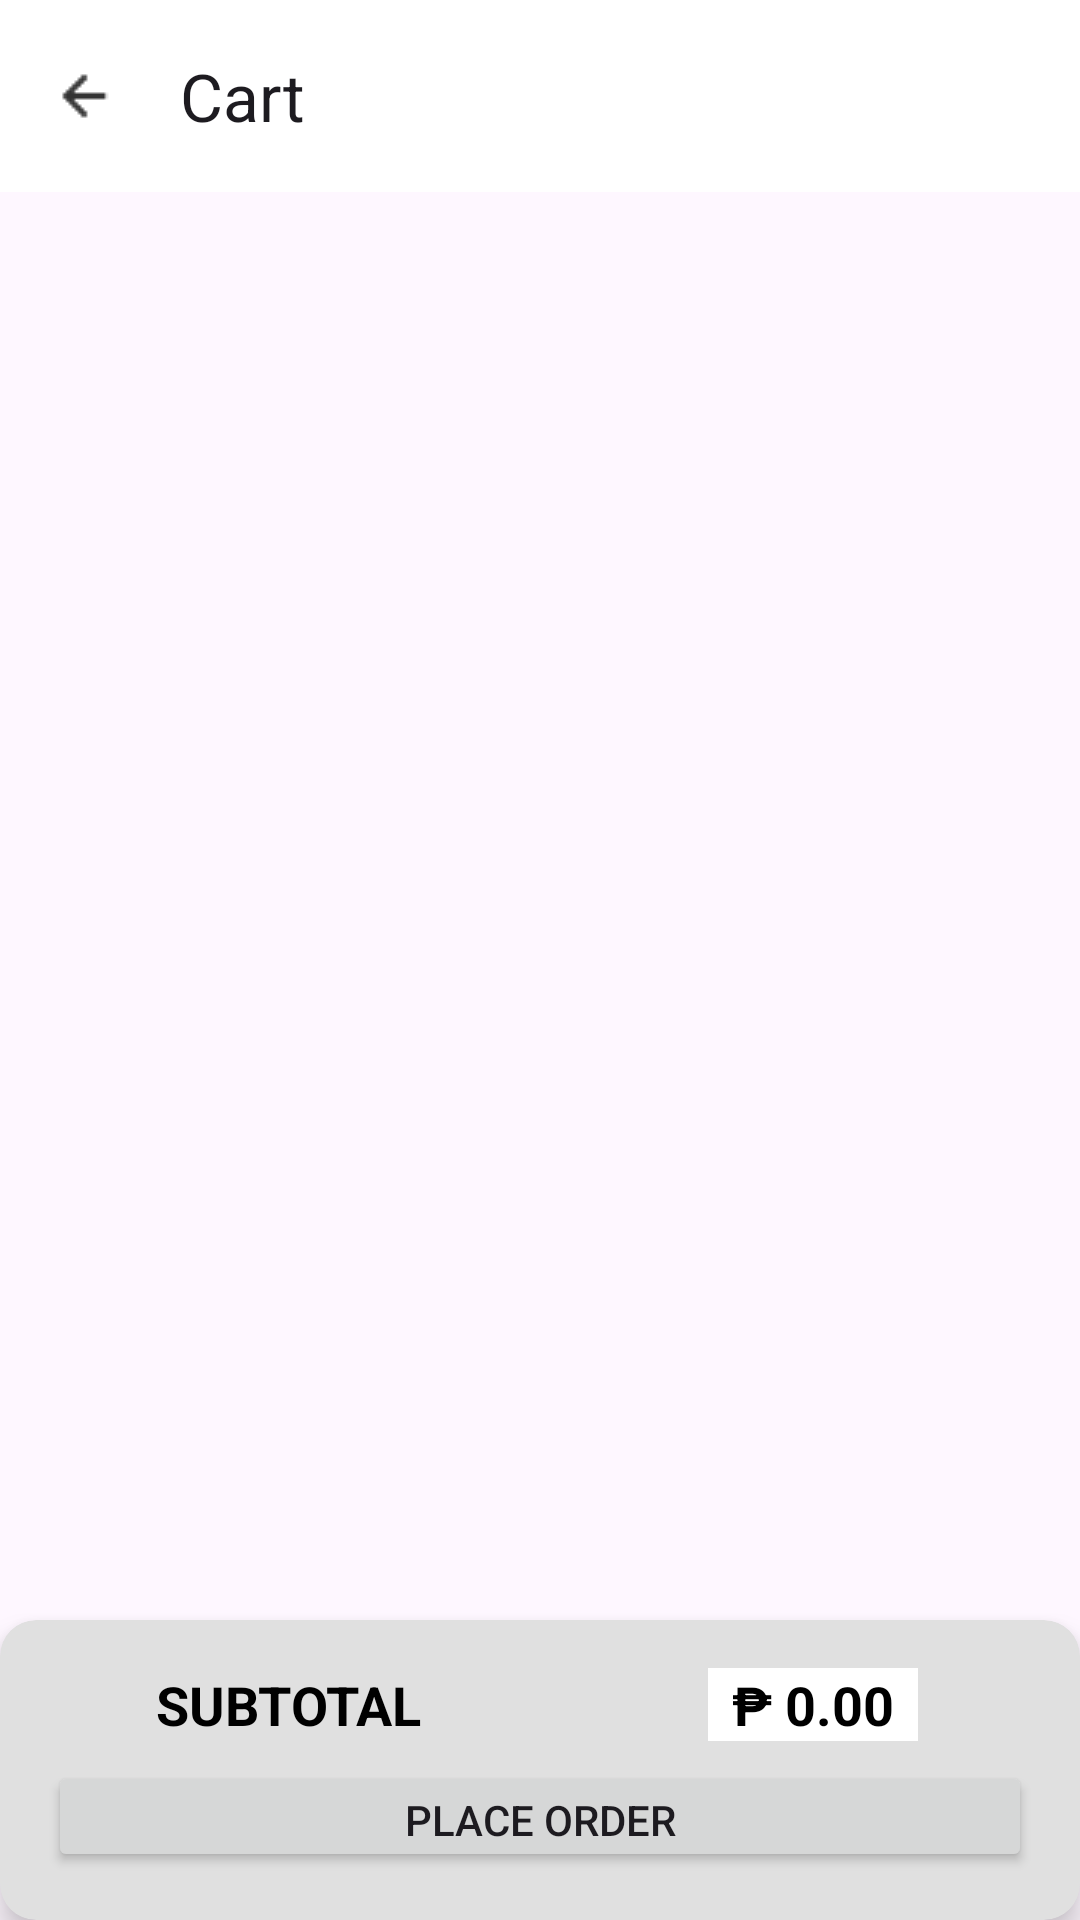

Here is an Android app screen rendered from its layout file. Give the layout XML and the strings, colors and styles it references.
<!-- AndroidManifest.xml: application theme Theme.FinalExer1Grp2 -->
<!-- res/layout/fragment_cart.xml -->
<?xml version="1.0" encoding="utf-8"?>
<androidx.constraintlayout.widget.ConstraintLayout
    xmlns:android="http://schemas.android.com/apk/res/android"
    xmlns:tools="http://schemas.android.com/tools"
    android:layout_width="match_parent"
    android:layout_height="match_parent"
    xmlns:app="http://schemas.android.com/apk/res-auto"
    tools:context=".CartFragment">

    

    <com.google.android.material.appbar.MaterialToolbar
        android:id="@+id/fragment_cart_toolbar"
        android:layout_width="0dp"
        android:layout_height="?attr/actionBarSize"
        android:background="@color/white"
        android:theme="?attr/actionBarTheme"
        app:layout_constraintEnd_toEndOf="parent"
        app:layout_constraintStart_toStartOf="parent"
        app:layout_constraintTop_toTopOf="parent"
        app:navigationIcon="@drawable/ic_action_back"
        app:title="Cart" />

    <androidx.recyclerview.widget.RecyclerView
        android:id="@+id/cartRecyclerview"
        android:layout_width="0dp"
        android:layout_height="0dp"
        android:clipToPadding="false"
        app:layout_constraintBottom_toTopOf="@+id/cardSubtotal"
        app:layout_constraintEnd_toEndOf="parent"
        app:layout_constraintHorizontal_bias="0.0"
        app:layout_constraintStart_toStartOf="parent"
        app:layout_constraintTop_toBottomOf="@id/fragment_cart_toolbar"
        tools:listitem="@layout/item_cart" />

    <androidx.cardview.widget.CardView
        android:id="@+id/cardSubtotal"
        android:layout_width="0dp"
        android:layout_height="100dp"
        android:padding="16dp"
        app:cardBackgroundColor="#FFE0E0E0"
        app:cardCornerRadius="12dp"
        app:cardElevation="6dp"
        app:layout_constraintBottom_toBottomOf="parent"
        app:layout_constraintEnd_toEndOf="parent"
        app:layout_constraintStart_toStartOf="parent">

        <androidx.constraintlayout.widget.ConstraintLayout
            android:layout_width="match_parent"
            android:layout_height="match_parent"
            android:padding="16dp"
            android:paddingLeft="16dp"
            android:paddingTop="16dp"
            android:paddingRight="16dp"
            android:paddingBottom="16dp">

            <TextView
                android:id="@+id/tvSubtotalLabel"
                android:layout_width="wrap_content"
                android:layout_height="wrap_content"
                android:layout_marginStart="36dp"
                android:text="SUBTOTAL"
                android:textColor="#FF000000"
                android:textSize="18sp"
                android:textStyle="bold"
                app:layout_constraintBottom_toBottomOf="parent"
                app:layout_constraintStart_toStartOf="parent"
                app:layout_constraintTop_toTopOf="parent"
                app:layout_constraintVertical_bias="0.0" />

            <TextView
                android:id="@+id/tvTotal"
                android:layout_width="wrap_content"
                android:layout_height="wrap_content"
                android:background="#FFFFFFFF"
                android:paddingLeft="8dp"
                android:paddingRight="8dp"
                android:text="₱ 0.00"
                android:textColor="@color/black"
                android:textSize="18sp"
                android:textStyle="bold"
                app:layout_constraintEnd_toEndOf="parent"
                app:layout_constraintHorizontal_bias="0.715"
                app:layout_constraintStart_toEndOf="@+id/tvSubtotalLabel"
                app:layout_constraintTop_toTopOf="parent" />

            <Button
                android:id="@+id/btnPlaceOrder"
                android:layout_width="match_parent"
                android:layout_height="37dp"
                android:text="Place Order"
                app:layout_constraintBottom_toBottomOf="parent"
                app:layout_constraintEnd_toEndOf="parent"
                app:layout_constraintStart_toStartOf="parent"
                app:layout_constraintTop_toTopOf="parent"
                app:layout_constraintVertical_bias="1.0" />
        </androidx.constraintlayout.widget.ConstraintLayout>
    </androidx.cardview.widget.CardView>


</androidx.constraintlayout.widget.ConstraintLayout>
<!-- res/layout/item_cart.xml (included above) -->
<?xml version="1.0" encoding="utf-8"?>
<androidx.cardview.widget.CardView xmlns:android="http://schemas.android.com/apk/res/android"
    xmlns:app="http://schemas.android.com/apk/res-auto"
    xmlns:tools="http://schemas.android.com/tools"
    android:layout_width="match_parent"
    android:layout_height="wrap_content"
    android:layout_marginLeft="8dp"
    android:layout_marginTop="8dp"
    android:layout_marginRight="8dp"
    android:layout_marginBottom="8dp"
    app:cardBackgroundColor="#FFF5F5F5"
    app:cardCornerRadius="12dp"
    app:cardElevation="2dp">

    <androidx.constraintlayout.widget.ConstraintLayout
        android:layout_width="match_parent"
        android:layout_height="73dp"
        android:padding="12dp"
        android:paddingStart="12dp"
        android:paddingLeft="12dp"
        android:paddingTop="12dp"
        android:paddingEnd="12dp"
        android:paddingRight="12dp"
        android:paddingBottom="12dp">

        <ImageView
            android:id="@+id/item_img_cart"
            android:layout_width="60dp"
            android:layout_height="60dp"
            android:background="#FFE0E0E0"
            android:scaleType="centerCrop"
            app:layout_constraintBottom_toBottomOf="parent"
            app:layout_constraintEnd_toStartOf="@+id/linearLayout2"
            app:layout_constraintStart_toStartOf="parent"
            app:layout_constraintTop_toTopOf="parent"
            app:layout_constraintVertical_bias="0.333"
            tools:srcCompat="@tools:sample/avatars" />

        <LinearLayout
            android:id="@+id/linearLayout2"
            android:layout_width="wrap_content"
            android:layout_height="wrap_content"
            android:layout_marginStart="8dp"
            android:layout_marginEnd="8dp"
            android:orientation="vertical"
            app:layout_constraintBottom_toBottomOf="parent"
            app:layout_constraintEnd_toStartOf="@+id/linearLayout3"
            app:layout_constraintStart_toEndOf="@+id/item_img_cart"
            app:layout_constraintTop_toTopOf="parent">

            <TextView
                android:id="@+id/item_name_cart"
                android:layout_width="120dp"
                android:layout_height="wrap_content"
                android:text="Product Name"
                android:textColor="@color/black"
                android:textSize="14sp"
                android:textStyle="bold" />

            <TextView
                android:id="@+id/item_price_cart"
                android:layout_width="wrap_content"
                android:layout_height="wrap_content"
                android:text="£00.00"
                android:textColor="@android:color/black"
                android:textSize="12sp" />

        </LinearLayout>

        <ImageButton
            android:id="@+id/dlt_btn"
            android:layout_width="0dp"
            android:layout_height="32dp"
            android:layout_marginStart="8dp"
            android:background="?attr/selectableItemBackgroundBorderless"
            android:contentDescription="Delete item"
            app:layout_constraintBottom_toBottomOf="parent"
            app:layout_constraintEnd_toEndOf="parent"
            app:layout_constraintStart_toEndOf="@+id/linearLayout3"
            app:layout_constraintTop_toTopOf="parent"
            app:layout_constraintVertical_bias="0.483"
            app:srcCompat="@drawable/delete" />

        <LinearLayout
            android:id="@+id/linearLayout3"
            android:layout_width="wrap_content"
            android:layout_height="wrap_content"
            android:layout_marginLeft="8dp"
            android:orientation="vertical"
            app:layout_constraintBottom_toBottomOf="parent"
            app:layout_constraintEnd_toStartOf="@+id/dlt_btn"
            app:layout_constraintStart_toEndOf="@+id/linearLayout2"
            app:layout_constraintTop_toTopOf="parent">

            <LinearLayout
                android:layout_width="match_parent"
                android:layout_height="match_parent"
                android:background="@android:drawable/editbox_background"
                android:orientation="horizontal"
                android:padding="8dp">

                <ImageButton
                    android:id="@+id/minus_btn_cart"
                    android:layout_width="25dp"
                    android:layout_height="25dp"
                    android:layout_weight="1"
                    android:background="@android:color/transparent"
                    android:src="@drawable/minus" />

                <TextView
                    android:id="@+id/item_qty_cart"
                    android:layout_width="25dp"
                    android:layout_height="25dp"
                    android:gravity="center"
                    android:text="1" />

                <ImageButton
                    android:id="@+id/add_btn_cart"
                    android:layout_width="25dp"
                    android:layout_height="25dp"
                    android:layout_weight="1"
                    android:background="@android:color/transparent"
                    android:src="@drawable/add" />
            </LinearLayout>
        </LinearLayout>

    </androidx.constraintlayout.widget.ConstraintLayout>

</androidx.cardview.widget.CardView>
<!-- resources referenced by this layout -->
<resources>
  <!-- drawable add (drawable) -->
  <vector xmlns:android="http://schemas.android.com/apk/res/android"
      android:width="20dp"
      android:height="20dp"
      android:viewportWidth="20"
      android:viewportHeight="20">
    <path
        android:pathData="M9.167,10.833L4.167,10.833L4.167,9.167L9.167,9.167L9.167,4.167L10.833,4.167L10.833,9.167L15.833,9.167L15.833,10.833L10.833,10.833L10.833,15.833L9.167,15.833L9.167,10.833Z"
        android:fillColor="#1D1B20"/>
  </vector>
  <!-- drawable ic_action_back: png bitmap (drawable-mdpi, 173 bytes) -->
  <!-- drawable minus (drawable) -->
  <vector xmlns:android="http://schemas.android.com/apk/res/android"
      android:width="20dp"
      android:height="20dp"
      android:viewportWidth="20"
      android:viewportHeight="20">
    <path
        android:pathData="M5,10.833L5,9.167L15,9.167L15,10.833L5,10.833Z"
        android:fillColor="#1D1B20"/>
  </vector>
  <style name="Theme.FinalExer1Grp2" parent="Base.Theme.FinalExer1Grp2" />
  <style name="Base.Theme.FinalExer1Grp2" parent="Theme.Material3.DayNight.NoActionBar">
          
          
          <item name="android:windowLightStatusBar">true</item>
      </style>
  <!-- not gathered from this repository: default colours our renderer supplied (Android Studio template values) -->
  <color name="black">#FF000000</color>
  <color name="white">#FFFFFFFF</color>
</resources>
